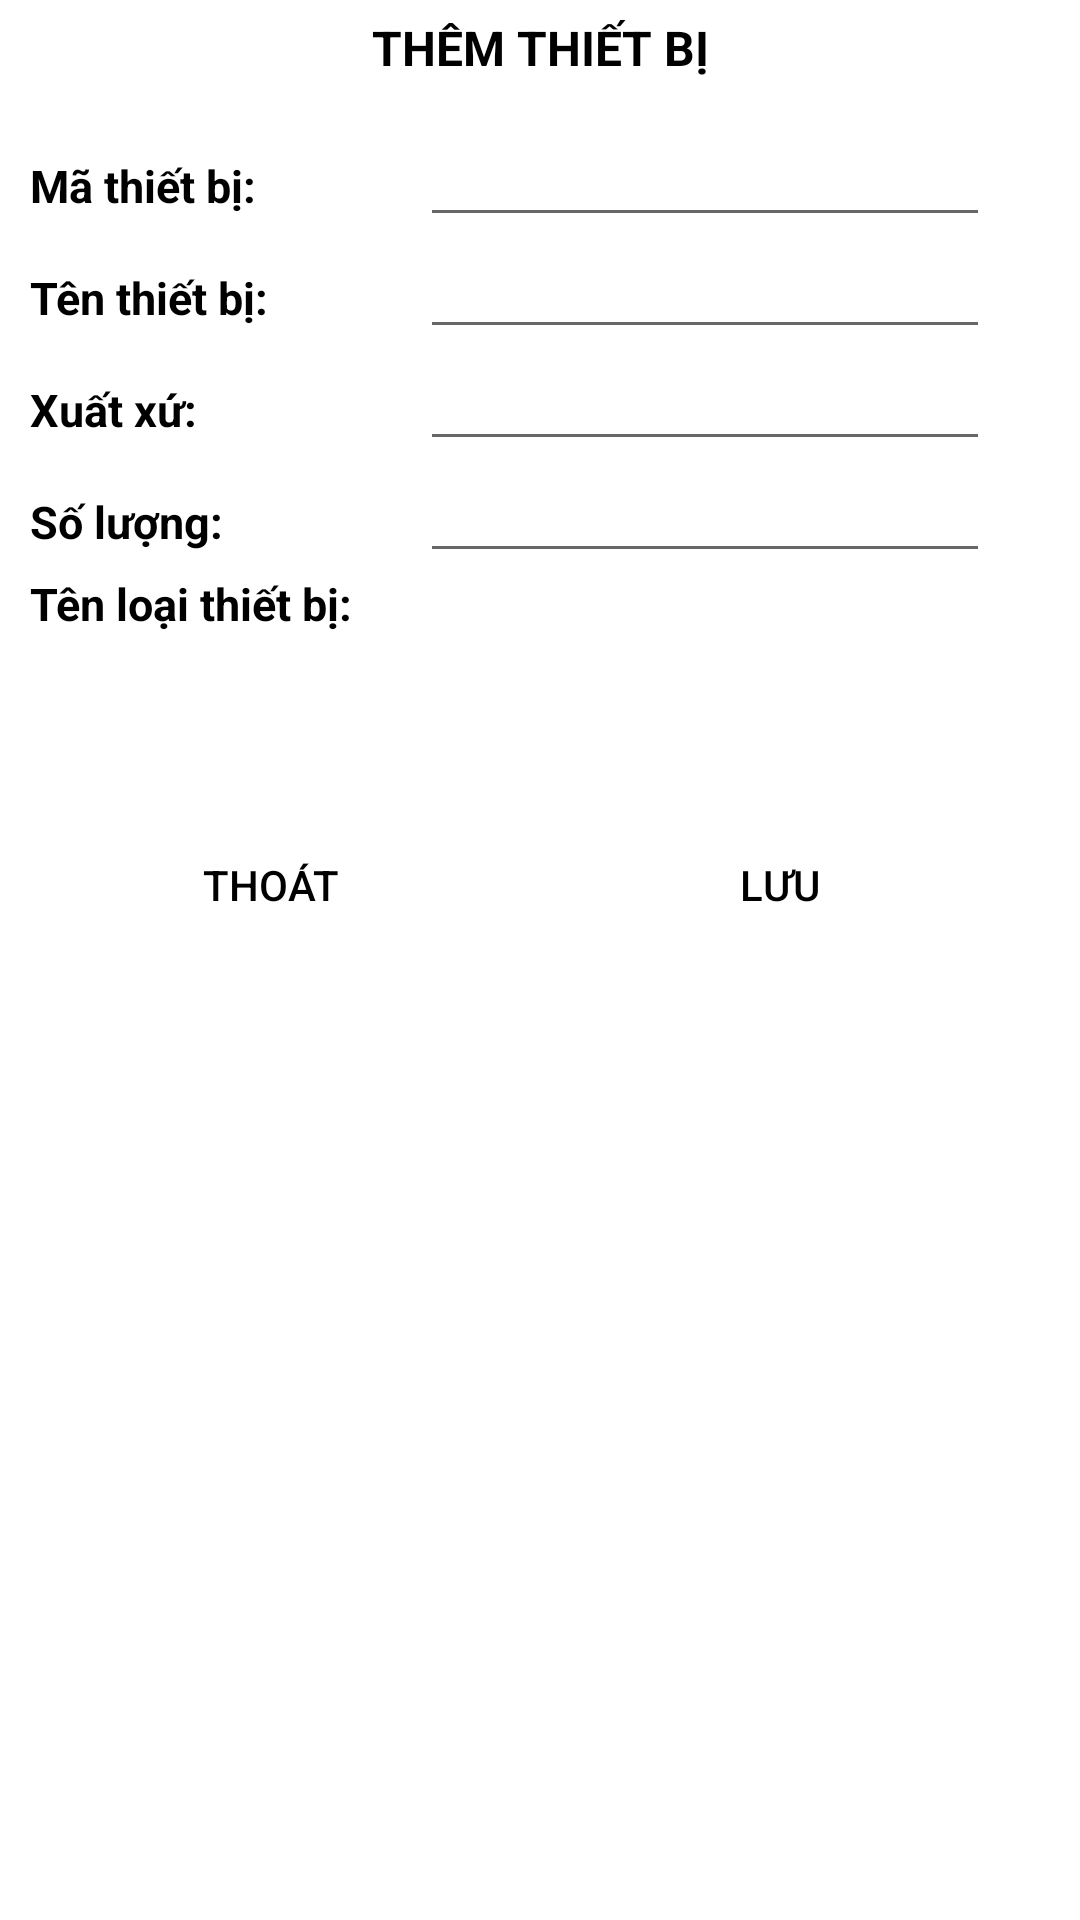

This screen was rendered from an Android layout file. Write that file and the resources it references.
<!-- AndroidManifest.xml: application theme Theme.DeviceManagement -->
<!-- res/layout/activity_dialog_them_thietbi.xml -->
<?xml version="1.0" encoding="utf-8"?>
<LinearLayout xmlns:android="http://schemas.android.com/apk/res/android"
    xmlns:tools="http://schemas.android.com/tools"
    android:layout_width="match_parent"
    android:layout_height="380dp"
    android:layout_margin="28dp"
    android:background="@drawable/round_border_while30"
    android:orientation="vertical">

    <TextView
        android:id="@+id/tvTieuDeTB"
        android:layout_width="wrap_content"
        android:layout_height="wrap_content"
        android:layout_gravity="center"
        android:gravity="center"
        android:padding="5dp"
        android:text="THÊM THIẾT BỊ"
        android:textStyle="bold"
        android:textColor="@color/black"
        android:textSize="16sp" />

    <LinearLayout
        android:layout_width="match_parent"
        android:layout_height="wrap_content"
        android:orientation="vertical"
        android:padding="10dp">

        <LinearLayout
            android:layout_width="match_parent"
            android:layout_height="match_parent"
            android:orientation="horizontal">
            <TextView
                android:text="Mã thiết bị:"
                style="@style/style_themltb_tieude" />
            <EditText
                android:id="@+id/txtMaTB"
                style="@style/style_themltb_tentltb" />
        </LinearLayout>

        <LinearLayout
            android:layout_width="match_parent"
            android:layout_height="match_parent"
            android:orientation="horizontal">
            <TextView
                android:text="Tên thiết bị:"
                style="@style/style_themltb_tieude" />
            <EditText
                android:id="@+id/txtTenTB"
                style="@style/style_themltb_tentltb" />
        </LinearLayout>

        <LinearLayout
            android:layout_width="match_parent"
            android:layout_height="match_parent"
            android:orientation="horizontal">
            <TextView
                android:text="Xuất xứ:"
                style="@style/style_themltb_tieude" />
            <EditText
                android:id="@+id/txtXuatxu"
                style="@style/style_themltb_tentltb" />
        </LinearLayout>

        <LinearLayout
            android:layout_width="match_parent"
            android:layout_height="match_parent"
            android:orientation="horizontal">
            <TextView
                android:text="Số lượng:"
                style="@style/style_themltb_tieude" />
            <EditText
                android:id="@+id/txtSoluongTB"
                android:inputType="number"
                style="@style/style_themltb_tentltb" />
        </LinearLayout>

        <LinearLayout
            android:layout_width="match_parent"
            android:layout_height="match_parent"
            android:orientation="horizontal">

            <TextView
                style="@style/style_themltb_tieude"
                android:layout_width="115dp"
                android:layout_height="57dp"
                android:text="Tên loại thiết bị:" />

            <Spinner
                android:id="@+id/spTenloaiTB"
                android:layout_width="200dp"
                android:layout_height="50dp"
                android:layout_margin="10dp"
                android:background="@android:color/transparent"
                android:gravity="center" />
        </LinearLayout>

        <LinearLayout
            android:layout_width="match_parent"
            android:layout_height="wrap_content"
            android:layout_marginTop="10dp"
            android:orientation="horizontal">
            <Button
                android:id="@+id/btnThoatTB"
                android:text="THOÁT"
                android:layout_marginBottom="5dp"
                style="@style/style_themltb_btn" />

            <Button
                android:id="@+id/btnLuuTB"
                android:text="LƯU"
                android:layout_marginBottom="5dp"
                style="@style/style_themltb_btn" />

        </LinearLayout>
    </LinearLayout>

</LinearLayout>
<!-- resources referenced by this layout -->
<resources>
  <color name="black">#FF000000</color>
  <style name="style_themltb_btn">
          <item name="android:layout_width">0dp</item>
          <item name="android:layout_height">wrap_content</item>
          <item name="android:layout_marginStart">10dp</item>
          <item name="android:layout_marginEnd">20dp</item>
          <item name="android:layout_weight">1</item>
          <item name="android:background">@drawable/round_border_green20</item>
          <item name="android:textColor">@color/black</item>
          <item name="android:textSize">14sp</item>
      </style>
  <style name="style_themltb_tentltb">
          <item name="android:textColor">@color/black</item>
          <item name="android:textSize">15sp</item>
          <item name="android:layout_width">190dp</item>
          <item name="android:layout_height">wrap_content</item>
      </style>
  <style name="style_themltb_tieude">
          <item name="android:layout_width">130dp</item>
          <item name="android:layout_height">wrap_content</item>
          <item name="android:textStyle">bold</item>
          <item name="android:textColor">@color/black</item>
          <item name="android:textSize">15sp</item>
      </style>
  <style name="Theme.DeviceManagement" parent="Theme.MaterialComponents.DayNight.NoActionBar">
          
          <item name="colorPrimary">@color/blue_300</item>
          <item name="colorPrimaryVariant">@color/purple_300</item>
          <item name="colorOnPrimary">@color/white</item>
          
          <item name="colorSecondary">@color/teal_200</item>
          <item name="colorSecondaryVariant">@color/teal_700</item>
          <item name="colorOnSecondary">@color/black</item>
          
          <item name="android:statusBarColor" tools:targetApi="l">?attr/colorPrimaryVariant</item>
          
      </style>
  <color name="blue_300">#2196F3</color>
  <color name="purple_300">#65029C</color>
  <color name="white">#FFFFFFFF</color>
  <color name="teal_200">#FF03DAC5</color>
  <color name="teal_700">#FF018786</color>
</resources>
